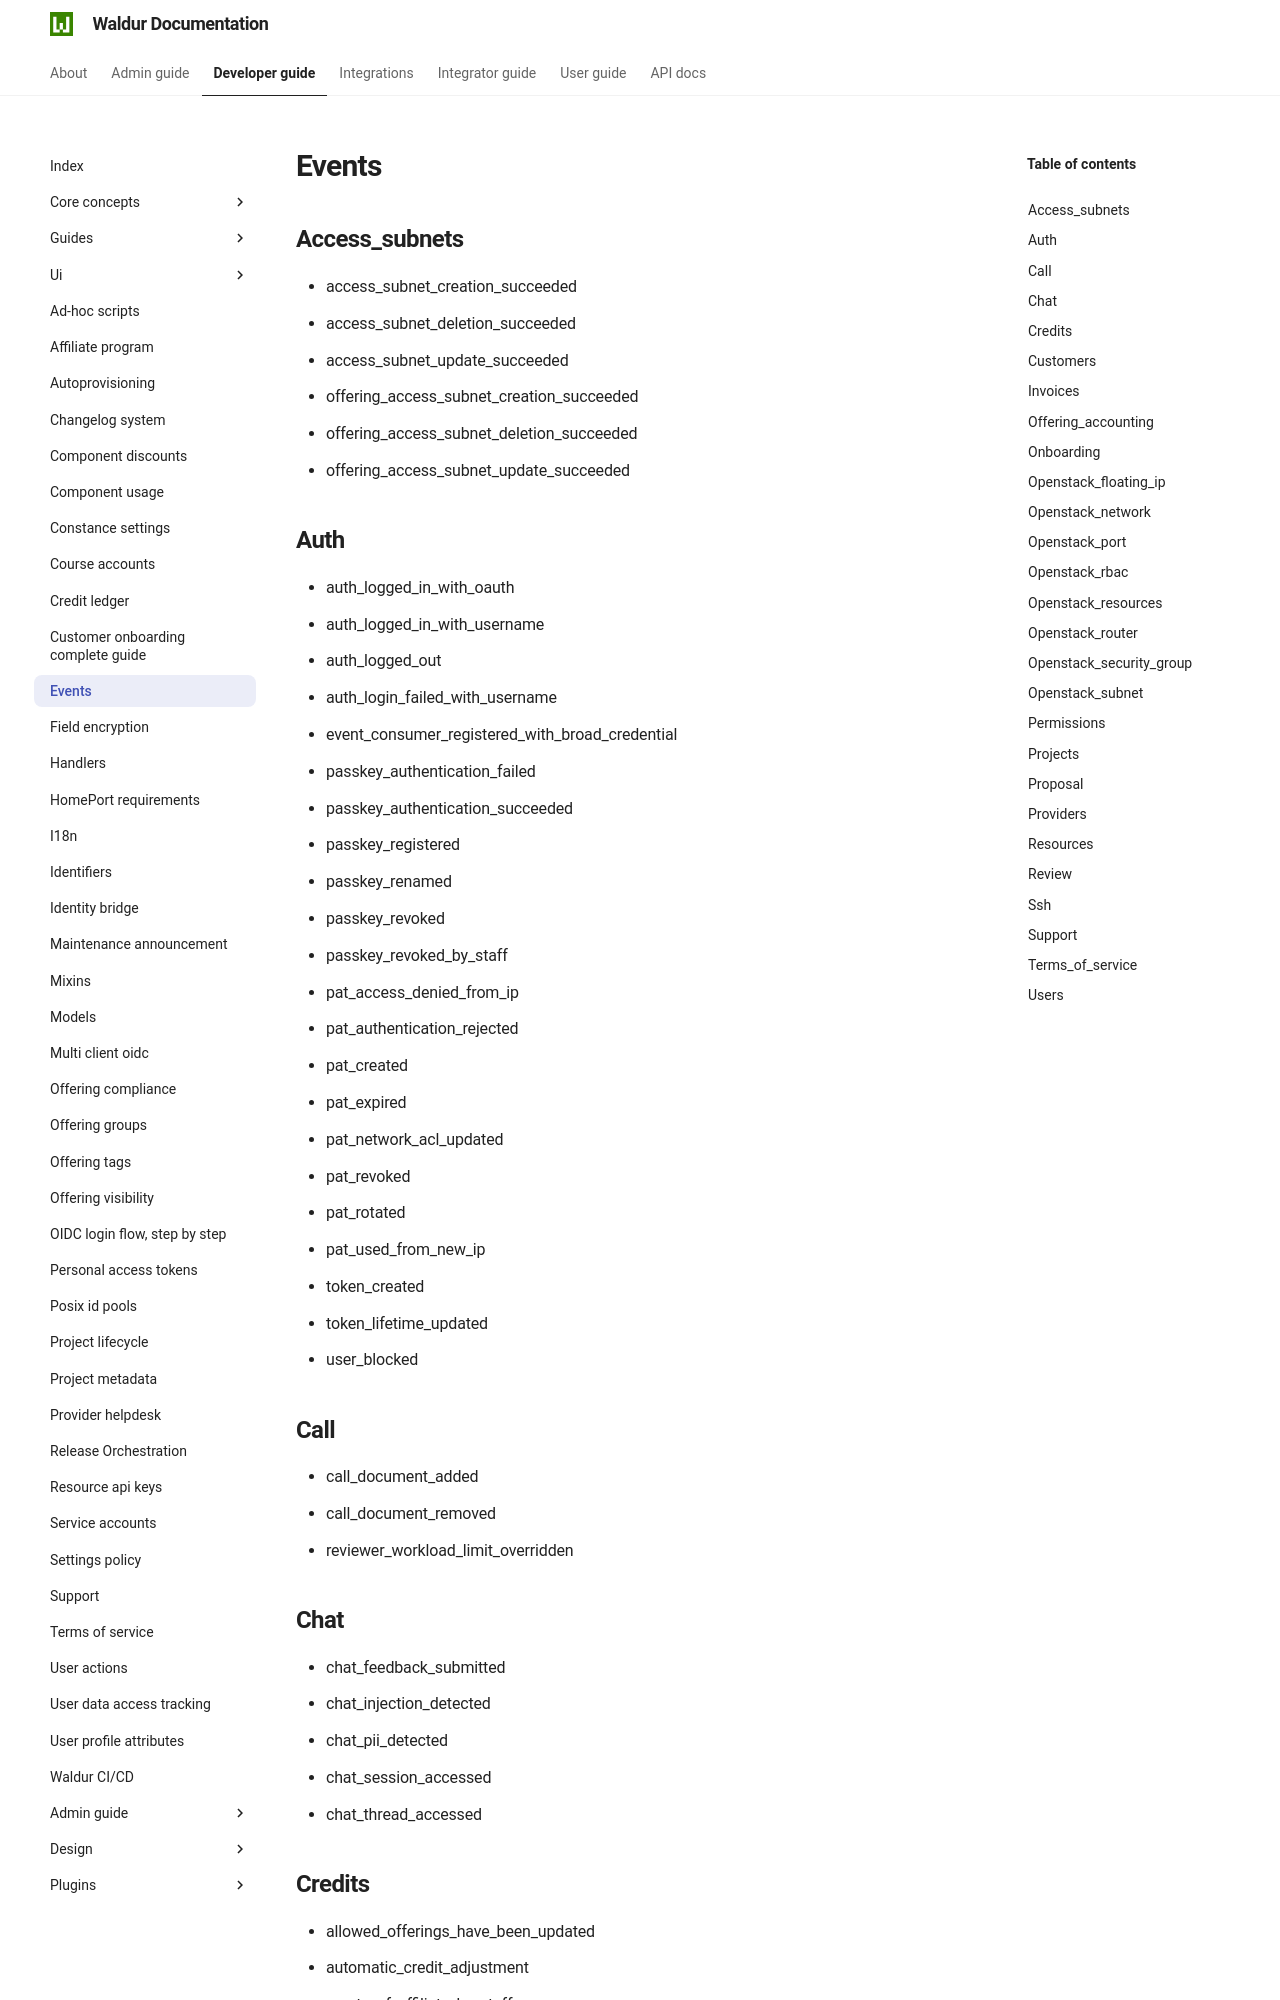

repository: waldur/waldur-docs · page: 8.1.3/developer-guide/events/index.html · generator: mkdocs

# Events

<!-- EXTERNAL DOCUMENT
Source: https://code.opennodecloud.com/waldur/waldur-mastermind.git
Branch: develop
Remote Path: docs//events.md
Local Path: docs/developer-guide
Last Sync: 2026-11-27T21:35:31.124012

WARNING: This file is automatically synchronized from the source repository.
DO NOT EDIT this file directly. Changes will be overwritten.
Edit the source at: https://code.opennodecloud.com/waldur/waldur-mastermind.git/-/tree/develop/docs//events.md
-->


## Access_subnets

- access_subnet_creation_succeeded
- access_subnet_deletion_succeeded
- access_subnet_update_succeeded
- offering_access_subnet_creation_succeeded
- offering_access_subnet_deletion_succeeded
- offering_access_subnet_update_succeeded

## Admin

- admin_object_created
- admin_object_deleted
- admin_object_updated
- feature_rule_created
- feature_rule_deleted
- feature_rule_updated
- micro_app_setting_updated
